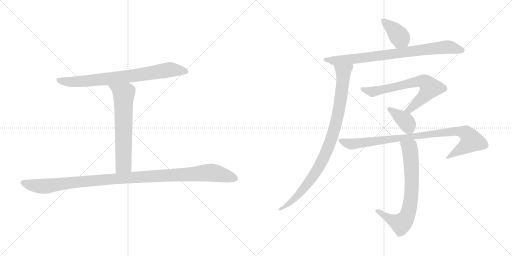
t = 0.00 s
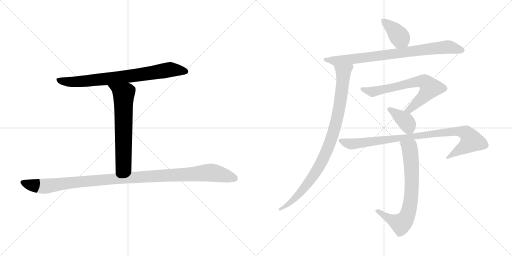
t = 1.76 s
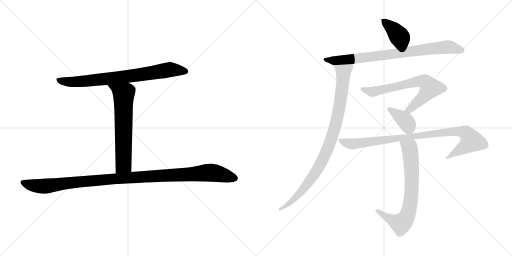
t = 3.51 s
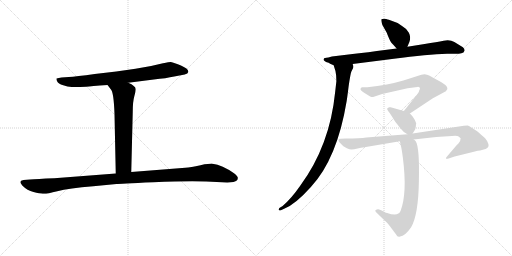
t = 5.27 s
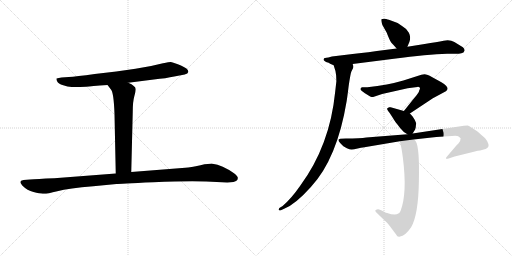
t = 7.03 s
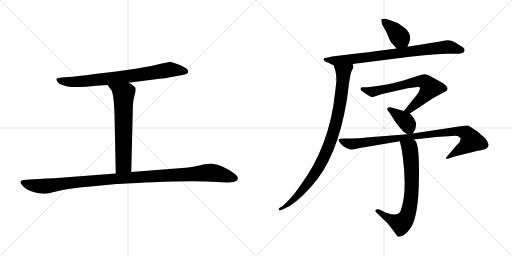
t = 8.78 s

The animated SVG that drew these frames (rendered in a browser with its animation timeline set to each time). Animation: 10 CSS @keyframes rules; one cycle of 8.78 s.

<svg version="1.1" viewBox="0 0 2048 1024" xmlns="http://www.w3.org/2000/svg">
  <g stroke="lightgray" stroke-dasharray="1,1" stroke-width="1" transform="scale(4, 4)">
    <line x1="0" y1="0" x2="256" y2="256"></line>
    <line x1="256" y1="0" x2="0" y2="256"></line>
    <line x1="128" y1="0" x2="128" y2="256"></line>
    <line x1="0" y1="128" x2="256" y2="128"></line>
    <line x1="256" y1="0" x2="512" y2="256"></line>
    <line x1="512" y1="0" x2="256" y2="256"></line>
    <line x1="384" y1="0" x2="384" y2="256"></line>
    <line x1="256" y1="128" x2="512" y2="128"></line>
  </g>
<g transform="scale(1, -1) translate(0, -850)">
   <style type="text/css">
    @keyframes keyframes0 {
      from {
       stroke: black;
       stroke-dashoffset: 771;
       stroke-width: 128;
       }
       72% {
       animation-timing-function: step-end;
       stroke: black;
       stroke-dashoffset: 0;
       stroke-width: 128;
       }
       to {
       stroke: black;
       stroke-width: 1024;
       }
       }
       #make-me-a-hanzi-animation-0 {
         animation: keyframes0 0.877441s both;
         animation-delay: 0.000000s;
         animation-timing-function: linear;
       }
    @keyframes keyframes1 {
      from {
       stroke: black;
       stroke-dashoffset: 643;
       stroke-width: 128;
       }
       68% {
       animation-timing-function: step-end;
       stroke: black;
       stroke-dashoffset: 0;
       stroke-width: 128;
       }
       to {
       stroke: black;
       stroke-width: 1024;
       }
       }
       #make-me-a-hanzi-animation-1 {
         animation: keyframes1 0.773275s both;
         animation-delay: 0.877441s;
         animation-timing-function: linear;
       }
    @keyframes keyframes2 {
      from {
       stroke: black;
       stroke-dashoffset: 1106;
       stroke-width: 128;
       }
       78% {
       animation-timing-function: step-end;
       stroke: black;
       stroke-dashoffset: 0;
       stroke-width: 128;
       }
       to {
       stroke: black;
       stroke-width: 1024;
       }
       }
       #make-me-a-hanzi-animation-2 {
         animation: keyframes2 1.150065s both;
         animation-delay: 1.650716s;
         animation-timing-function: linear;
       }
    @keyframes keyframes3 {
      from {
       stroke: black;
       stroke-dashoffset: 388;
       stroke-width: 128;
       }
       56% {
       animation-timing-function: step-end;
       stroke: black;
       stroke-dashoffset: 0;
       stroke-width: 128;
       }
       to {
       stroke: black;
       stroke-width: 1024;
       }
       }
       #make-me-a-hanzi-animation-3 {
         animation: keyframes3 0.565755s both;
         animation-delay: 2.800781s;
         animation-timing-function: linear;
       }
    @keyframes keyframes4 {
      from {
       stroke: black;
       stroke-dashoffset: 806;
       stroke-width: 128;
       }
       72% {
       animation-timing-function: step-end;
       stroke: black;
       stroke-dashoffset: 0;
       stroke-width: 128;
       }
       to {
       stroke: black;
       stroke-width: 1024;
       }
       }
       #make-me-a-hanzi-animation-4 {
         animation: keyframes4 0.905924s both;
         animation-delay: 3.366536s;
         animation-timing-function: linear;
       }
    @keyframes keyframes5 {
      from {
       stroke: black;
       stroke-dashoffset: 924;
       stroke-width: 128;
       }
       75% {
       animation-timing-function: step-end;
       stroke: black;
       stroke-dashoffset: 0;
       stroke-width: 128;
       }
       to {
       stroke: black;
       stroke-width: 1024;
       }
       }
       #make-me-a-hanzi-animation-5 {
         animation: keyframes5 1.001953s both;
         animation-delay: 4.272460s;
         animation-timing-function: linear;
       }
    @keyframes keyframes6 {
      from {
       stroke: black;
       stroke-dashoffset: 677;
       stroke-width: 128;
       }
       69% {
       animation-timing-function: step-end;
       stroke: black;
       stroke-dashoffset: 0;
       stroke-width: 128;
       }
       to {
       stroke: black;
       stroke-width: 1024;
       }
       }
       #make-me-a-hanzi-animation-6 {
         animation: keyframes6 0.800944s both;
         animation-delay: 5.274413s;
         animation-timing-function: linear;
       }
    @keyframes keyframes7 {
      from {
       stroke: black;
       stroke-dashoffset: 382;
       stroke-width: 128;
       }
       55% {
       animation-timing-function: step-end;
       stroke: black;
       stroke-dashoffset: 0;
       stroke-width: 128;
       }
       to {
       stroke: black;
       stroke-width: 1024;
       }
       }
       #make-me-a-hanzi-animation-7 {
         animation: keyframes7 0.560872s both;
         animation-delay: 6.075357s;
         animation-timing-function: linear;
       }
    @keyframes keyframes8 {
      from {
       stroke: black;
       stroke-dashoffset: 919;
       stroke-width: 128;
       }
       75% {
       animation-timing-function: step-end;
       stroke: black;
       stroke-dashoffset: 0;
       stroke-width: 128;
       }
       to {
       stroke: black;
       stroke-width: 1024;
       }
       }
       #make-me-a-hanzi-animation-8 {
         animation: keyframes8 0.997884s both;
         animation-delay: 6.636229s;
         animation-timing-function: linear;
       }
    @keyframes keyframes9 {
      from {
       stroke: black;
       stroke-dashoffset: 716;
       stroke-width: 128;
       }
       70% {
       animation-timing-function: step-end;
       stroke: black;
       stroke-dashoffset: 0;
       stroke-width: 128;
       }
       to {
       stroke: black;
       stroke-width: 1024;
       }
       }
       #make-me-a-hanzi-animation-9 {
         animation: keyframes9 0.832682s both;
         animation-delay: 7.634113s;
         animation-timing-function: linear;
       }
</style>
<path d="M 513.0 519.5 L 615.0 532.5 Q 665.0 537.5 697.0 544.5 L 739.0 552.5 Q 752.0 555.5 753.0 562.5 Q 754.0 568.5 747.0 575.5 Q 740.0 581.5 714.0 592.5 Q 689.0 602.5 683.0 602.5 Q 677.0 602.5 652.0 597.5 Q 603.0 584.5 542.0 575.5 L 465.0 564.5 L 379.0 554.5 Q 303.0 544.5 275.0 542.5 L 246.0 540.5 Q 235.0 539.5 226.0 536.5 Q 225.0 530.5 229.0 524.5 Q 232.0 515.5 253.0 509.5 Q 270.0 502.5 287.0 502.5 Q 305.0 501.5 344.0 503.5 Q 362.0 505.5 430.0 510.5 L 513.0 519.5 Z" fill="lightgray"></path> 
<path d="M 430.0 510.5 L 443.0 493.5 Q 455.0 482.5 458.0 394.5 L 463.0 156.5 C 464.0 126.5 524.0 132.5 525.0 162.5 L 531.0 403.5 Q 531.0 443.5 537.0 464.5 Q 543.0 484.5 543.0 493.5 Q 543.0 501.5 535.0 506.5 Q 528.0 513.5 513.0 519.5 C 486.0 532.5 412.0 534.5 430.0 510.5 Z" fill="lightgray"></path> 
<path d="M 463.0 156.5 L 217.0 137.5 Q 146.0 134.5 120.0 132.5 L 94.0 130.5 Q 71.0 126.5 90.0 107.5 Q 109.0 88.5 134.0 82.5 Q 159.0 76.5 171.0 75.5 Q 184.0 73.5 229.0 85.5 Q 275.0 97.5 373.0 105.5 L 466.0 114.5 Q 474.0 115.5 613.0 121.5 Q 752.0 127.5 825.0 124.5 L 909.0 120.5 L 934.0 122.5 Q 953.0 124.5 951.0 140.5 Q 950.0 146.5 936.0 157.5 Q 889.0 190.5 850.0 195.5 Q 842.0 196.5 802.0 189.5 Q 762.0 181.5 741.0 179.5 L 525.0 162.5 L 463.0 156.5 Z" fill="lightgray"></path> 
<path d="M 1629.5 663.5 L 1637.5 682.5 Q 1644.5 702.5 1635.5 719.5 Q 1627.5 735.5 1609.5 745.5 L 1590.5 758.5 L 1555.5 771.5 Q 1554.5 772.5 1537.5 775.5 Q 1527.5 775.5 1525.5 773.5 Q 1523.5 768.5 1529.5 750.5 L 1546.5 720.5 Q 1559.5 686.5 1565.5 679.5 Q 1572.5 672.5 1586.5 656.5 C 1606.5 633.5 1617.5 635.5 1629.5 663.5 Z" fill="lightgray"></path> 
<path d="M 1410.5 594.5 L 1575.5 615.5 Q 1710.5 633.5 1788.5 635.5 L 1822.5 635.5 Q 1836.5 635.5 1845.5 637.5 Q 1855.5 638.5 1858.5 648.5 Q 1858.5 656.5 1851.5 661.5 L 1817.5 682.5 Q 1800.5 692.5 1774.5 687.5 Q 1748.5 682.5 1698.5 674.5 L 1629.5 663.5 L 1586.5 656.5 L 1507.5 646.5 Q 1487.5 643.5 1410.5 634.5 L 1327.5 624.5 L 1313.5 620.5 Q 1295.5 619.5 1295.5 615.5 Q 1291.5 610.5 1298.5 606.5 Q 1305.5 601.5 1307.5 601.5 Q 1310.5 601.5 1314.5 599.5 L 1320.5 595.5 L 1334.5 589.5 L 1410.5 594.5 Z" fill="lightgray"></path> 
<path d="M 1345.5 525.5 L 1340.5 481.5 Q 1319.5 269.5 1201.5 108.5 Q 1165.5 56.5 1130.5 26.5 L 1117.5 18.5 Q 1114.5 14.5 1114.5 11.5 Q 1115.5 7.5 1121.5 8.5 L 1138.5 16.5 Q 1181.5 33.5 1243.5 102.5 Q 1348.5 215.5 1386.5 445.5 Q 1388.5 456.5 1394.5 505.5 Q 1401.5 554.5 1405.5 564.5 L 1412.5 578.5 Q 1415.5 584.5 1410.5 594.5 C 1410.5 624.5 1325.5 618.5 1334.5 589.5 Q 1343.5 565.5 1344.5 549.5 L 1345.5 525.5 Z" fill="lightgray"></path> 
<path d="M 1676.5 487.5 Q 1676.5 480.5 1655.5 456.5 L 1615.5 406.5 C 1596.5 383.5 1614.5 379.5 1639.5 396.5 L 1731.5 457.5 L 1783.5 485.5 Q 1803.5 499.5 1765.5 521.5 L 1716.5 548.5 Q 1708.5 551.5 1698.5 553.5 L 1685.5 551.5 L 1613.5 528.5 Q 1552.5 510.5 1469.5 501.5 L 1448.5 501.5 L 1444.5 499.5 Q 1442.5 497.5 1442.5 495.5 Q 1438.5 490.5 1459.5 477.5 Q 1481.5 463.5 1486.5 462.5 Q 1491.5 461.5 1495.5 463.5 L 1528.5 474.5 L 1630.5 497.5 L 1669.5 502.5 Q 1674.5 503.5 1678.5 500.5 Q 1682.5 497.5 1676.5 487.5 Z" fill="lightgray"></path> 
<path d="M 1615.5 406.5 L 1562.5 421.5 L 1556.5 421.5 Q 1552.5 420.5 1549.5 417.5 Q 1546.5 414.5 1552.5 406.5 Q 1559.5 398.5 1568.5 383.5 Q 1577.5 368.5 1582.5 361.5 Q 1588.5 354.5 1600.5 338.5 Q 1612.5 322.5 1629.5 313.5 C 1643.5 305.5 1643.5 305.5 1650.5 316.5 L 1660.5 332.5 Q 1663.5 341.5 1663.5 347.5 Q 1663.5 352.5 1664.5 354.5 Q 1665.5 356.5 1663.5 360.5 L 1660.5 367.5 Q 1660.5 369.5 1657.5 373.5 L 1650.5 384.5 L 1642.5 393.5 Q 1639.5 395.5 1639.5 396.5 C 1635.5 400.5 1635.5 400.5 1615.5 406.5 Z" fill="lightgray"></path> 
<path d="M 1629.5 313.5 L 1465.5 300.5 Q 1440.5 296.5 1383.5 296.5 L 1361.5 295.5 Q 1345.5 292.5 1362.5 276.5 L 1373.5 265.5 L 1387.5 257.5 Q 1398.5 252.5 1406.5 252.5 Q 1414.5 252.5 1430.5 256.5 Q 1446.5 260.5 1451.5 260.5 L 1599.5 285.5 L 1654.5 292.5 L 1726.5 300.5 Q 1768.5 304.5 1776.5 304.5 L 1807.5 306.5 Q 1829.5 308.5 1834.5 304.5 L 1842.5 297.5 Q 1842.5 285.5 1834.5 277.5 L 1825.5 268.5 L 1785.5 221.5 Q 1782.5 216.5 1784.5 215.5 Q 1787.5 213.5 1794.5 216.5 L 1818.5 224.5 L 1895.5 243.5 Q 1913.5 248.5 1920.5 248.5 L 1942.5 254.5 Q 1957.5 261.5 1953.5 274.5 Q 1949.5 287.5 1940.5 297.5 Q 1931.5 306.5 1908.5 325.5 Q 1878.5 346.5 1870.5 348.5 Q 1857.5 348.5 1855.5 347.5 L 1650.5 316.5 L 1629.5 313.5 Z" fill="lightgray"></path> 
<path d="M 1599.5 285.5 L 1602.5 271.5 Q 1606.5 257.5 1611.5 219.5 Q 1629.5 78.5 1602.5 7.5 Q 1593.5 -17.5 1548.5 -1.5 Q 1545.5 -1.5 1534.5 4.5 Q 1523.5 10.5 1516.5 12.5 Q 1509.5 14.5 1501.5 9.5 Q 1499.5 5.5 1505.5 0.5 L 1537.5 -30.5 Q 1545.5 -36.5 1560.5 -55.5 L 1584.5 -87.5 Q 1589.5 -99.5 1600.5 -95.5 Q 1619.5 -94.5 1644.5 -58.5 Q 1673.5 -8.5 1675.5 125.5 Q 1678.5 259.5 1663.5 284.5 Q 1659.5 290.5 1654.5 292.5 C 1633.5 313.5 1593.5 314.5 1599.5 285.5 Z" fill="lightgray"></path> 
      <clipPath id="make-me-a-hanzi-clip-0">
      <path d="M 513.0 519.5 L 615.0 532.5 Q 665.0 537.5 697.0 544.5 L 739.0 552.5 Q 752.0 555.5 753.0 562.5 Q 754.0 568.5 747.0 575.5 Q 740.0 581.5 714.0 592.5 Q 689.0 602.5 683.0 602.5 Q 677.0 602.5 652.0 597.5 Q 603.0 584.5 542.0 575.5 L 465.0 564.5 L 379.0 554.5 Q 303.0 544.5 275.0 542.5 L 246.0 540.5 Q 235.0 539.5 226.0 536.5 Q 225.0 530.5 229.0 524.5 Q 232.0 515.5 253.0 509.5 Q 270.0 502.5 287.0 502.5 Q 305.0 501.5 344.0 503.5 Q 362.0 505.5 430.0 510.5 L 513.0 519.5 Z" fill="lightgray"></path>
      </clipPath>
      <path clip-path="url(#make-me-a-hanzi-clip-0)" d="M 232.0 531.5 L 264.0 523.5 L 304.0 523.5 L 503.0 543.5 L 681.0 572.5 L 742.0 565.5 " fill="none" id="make-me-a-hanzi-animation-0" stroke-dasharray="643 1286" stroke-linecap="round"></path>

      <clipPath id="make-me-a-hanzi-clip-1">
      <path d="M 430.0 510.5 L 443.0 493.5 Q 455.0 482.5 458.0 394.5 L 463.0 156.5 C 464.0 126.5 524.0 132.5 525.0 162.5 L 531.0 403.5 Q 531.0 443.5 537.0 464.5 Q 543.0 484.5 543.0 493.5 Q 543.0 501.5 535.0 506.5 Q 528.0 513.5 513.0 519.5 C 486.0 532.5 412.0 534.5 430.0 510.5 Z" fill="lightgray"></path>
      </clipPath>
      <path clip-path="url(#make-me-a-hanzi-clip-1)" d="M 437.0 509.5 L 495.0 474.5 L 494.0 191.5 L 470.0 164.5 " fill="none" id="make-me-a-hanzi-animation-1" stroke-dasharray="515 1030" stroke-linecap="round"></path>

      <clipPath id="make-me-a-hanzi-clip-2">
      <path d="M 463.0 156.5 L 217.0 137.5 Q 146.0 134.5 120.0 132.5 L 94.0 130.5 Q 71.0 126.5 90.0 107.5 Q 109.0 88.5 134.0 82.5 Q 159.0 76.5 171.0 75.5 Q 184.0 73.5 229.0 85.5 Q 275.0 97.5 373.0 105.5 L 466.0 114.5 Q 474.0 115.5 613.0 121.5 Q 752.0 127.5 825.0 124.5 L 909.0 120.5 L 934.0 122.5 Q 953.0 124.5 951.0 140.5 Q 950.0 146.5 936.0 157.5 Q 889.0 190.5 850.0 195.5 Q 842.0 196.5 802.0 189.5 Q 762.0 181.5 741.0 179.5 L 525.0 162.5 L 463.0 156.5 Z" fill="lightgray"></path>
      </clipPath>
      <path clip-path="url(#make-me-a-hanzi-clip-2)" d="M 93.0 118.5 L 126.0 109.5 L 182.0 105.5 L 504.0 139.5 L 832.0 159.5 L 872.0 155.5 L 937.0 137.5 " fill="none" id="make-me-a-hanzi-animation-2" stroke-dasharray="978 1956" stroke-linecap="round"></path>

      <clipPath id="make-me-a-hanzi-clip-3">
      <path d="M 1629.5 663.5 L 1637.5 682.5 Q 1644.5 702.5 1635.5 719.5 Q 1627.5 735.5 1609.5 745.5 L 1590.5 758.5 L 1555.5 771.5 Q 1554.5 772.5 1537.5 775.5 Q 1527.5 775.5 1525.5 773.5 Q 1523.5 768.5 1529.5 750.5 L 1546.5 720.5 Q 1559.5 686.5 1565.5 679.5 Q 1572.5 672.5 1586.5 656.5 C 1606.5 633.5 1617.5 635.5 1629.5 663.5 Z" fill="lightgray"></path>
      </clipPath>
      <path clip-path="url(#make-me-a-hanzi-clip-3)" d="M 1532.5 769.5 L 1577.5 729.5 L 1620.5 672.5 " fill="none" id="make-me-a-hanzi-animation-3" stroke-dasharray="260 520" stroke-linecap="round"></path>

      <clipPath id="make-me-a-hanzi-clip-4">
      <path d="M 1410.5 594.5 L 1575.5 615.5 Q 1710.5 633.5 1788.5 635.5 L 1822.5 635.5 Q 1836.5 635.5 1845.5 637.5 Q 1855.5 638.5 1858.5 648.5 Q 1858.5 656.5 1851.5 661.5 L 1817.5 682.5 Q 1800.5 692.5 1774.5 687.5 Q 1748.5 682.5 1698.5 674.5 L 1629.5 663.5 L 1586.5 656.5 L 1507.5 646.5 Q 1487.5 643.5 1410.5 634.5 L 1327.5 624.5 L 1313.5 620.5 Q 1295.5 619.5 1295.5 615.5 Q 1291.5 610.5 1298.5 606.5 Q 1305.5 601.5 1307.5 601.5 Q 1310.5 601.5 1314.5 599.5 L 1320.5 595.5 L 1334.5 589.5 L 1410.5 594.5 Z" fill="lightgray"></path>
      </clipPath>
      <path clip-path="url(#make-me-a-hanzi-clip-4)" d="M 1301.5 612.5 L 1333.5 607.5 L 1401.5 612.5 L 1785.5 662.5 L 1846.5 650.5 " fill="none" id="make-me-a-hanzi-animation-4" stroke-dasharray="678 1356" stroke-linecap="round"></path>

      <clipPath id="make-me-a-hanzi-clip-5">
      <path d="M 1345.5 525.5 L 1340.5 481.5 Q 1319.5 269.5 1201.5 108.5 Q 1165.5 56.5 1130.5 26.5 L 1117.5 18.5 Q 1114.5 14.5 1114.5 11.5 Q 1115.5 7.5 1121.5 8.5 L 1138.5 16.5 Q 1181.5 33.5 1243.5 102.5 Q 1348.5 215.5 1386.5 445.5 Q 1388.5 456.5 1394.5 505.5 Q 1401.5 554.5 1405.5 564.5 L 1412.5 578.5 Q 1415.5 584.5 1410.5 594.5 C 1410.5 624.5 1325.5 618.5 1334.5 589.5 Q 1343.5 565.5 1344.5 549.5 L 1345.5 525.5 Z" fill="lightgray"></path>
      </clipPath>
      <path clip-path="url(#make-me-a-hanzi-clip-5)" d="M 1403.5 587.5 L 1373.5 562.5 L 1366.5 477.5 L 1350.5 385.5 L 1323.5 289.5 L 1289.5 207.5 L 1224.5 106.5 L 1158.5 37.5 L 1119.5 13.5 " fill="none" id="make-me-a-hanzi-animation-5" stroke-dasharray="796 1592" stroke-linecap="round"></path>

      <clipPath id="make-me-a-hanzi-clip-6">
      <path d="M 1676.5 487.5 Q 1676.5 480.5 1655.5 456.5 L 1615.5 406.5 C 1596.5 383.5 1614.5 379.5 1639.5 396.5 L 1731.5 457.5 L 1783.5 485.5 Q 1803.5 499.5 1765.5 521.5 L 1716.5 548.5 Q 1708.5 551.5 1698.5 553.5 L 1685.5 551.5 L 1613.5 528.5 Q 1552.5 510.5 1469.5 501.5 L 1448.5 501.5 L 1444.5 499.5 Q 1442.5 497.5 1442.5 495.5 Q 1438.5 490.5 1459.5 477.5 Q 1481.5 463.5 1486.5 462.5 Q 1491.5 461.5 1495.5 463.5 L 1528.5 474.5 L 1630.5 497.5 L 1669.5 502.5 Q 1674.5 503.5 1678.5 500.5 Q 1682.5 497.5 1676.5 487.5 Z" fill="lightgray"></path>
      </clipPath>
      <path clip-path="url(#make-me-a-hanzi-clip-6)" d="M 1449.5 494.5 L 1489.5 483.5 L 1670.5 524.5 L 1702.5 520.5 L 1719.5 496.5 L 1685.5 454.5 L 1638.5 412.5 L 1623.5 408.5 " fill="none" id="make-me-a-hanzi-animation-6" stroke-dasharray="549 1098" stroke-linecap="round"></path>

      <clipPath id="make-me-a-hanzi-clip-7">
      <path d="M 1615.5 406.5 L 1562.5 421.5 L 1556.5 421.5 Q 1552.5 420.5 1549.5 417.5 Q 1546.5 414.5 1552.5 406.5 Q 1559.5 398.5 1568.5 383.5 Q 1577.5 368.5 1582.5 361.5 Q 1588.5 354.5 1600.5 338.5 Q 1612.5 322.5 1629.5 313.5 C 1643.5 305.5 1643.5 305.5 1650.5 316.5 L 1660.5 332.5 Q 1663.5 341.5 1663.5 347.5 Q 1663.5 352.5 1664.5 354.5 Q 1665.5 356.5 1663.5 360.5 L 1660.5 367.5 Q 1660.5 369.5 1657.5 373.5 L 1650.5 384.5 L 1642.5 393.5 Q 1639.5 395.5 1639.5 396.5 C 1635.5 400.5 1635.5 400.5 1615.5 406.5 Z" fill="lightgray"></path>
      </clipPath>
      <path clip-path="url(#make-me-a-hanzi-clip-7)" d="M 1556.5 413.5 L 1625.5 361.5 L 1643.5 326.5 " fill="none" id="make-me-a-hanzi-animation-7" stroke-dasharray="254 508" stroke-linecap="round"></path>

      <clipPath id="make-me-a-hanzi-clip-8">
      <path d="M 1629.5 313.5 L 1465.5 300.5 Q 1440.5 296.5 1383.5 296.5 L 1361.5 295.5 Q 1345.5 292.5 1362.5 276.5 L 1373.5 265.5 L 1387.5 257.5 Q 1398.5 252.5 1406.5 252.5 Q 1414.5 252.5 1430.5 256.5 Q 1446.5 260.5 1451.5 260.5 L 1599.5 285.5 L 1654.5 292.5 L 1726.5 300.5 Q 1768.5 304.5 1776.5 304.5 L 1807.5 306.5 Q 1829.5 308.5 1834.5 304.5 L 1842.5 297.5 Q 1842.5 285.5 1834.5 277.5 L 1825.5 268.5 L 1785.5 221.5 Q 1782.5 216.5 1784.5 215.5 Q 1787.5 213.5 1794.5 216.5 L 1818.5 224.5 L 1895.5 243.5 Q 1913.5 248.5 1920.5 248.5 L 1942.5 254.5 Q 1957.5 261.5 1953.5 274.5 Q 1949.5 287.5 1940.5 297.5 Q 1931.5 306.5 1908.5 325.5 Q 1878.5 346.5 1870.5 348.5 Q 1857.5 348.5 1855.5 347.5 L 1650.5 316.5 L 1629.5 313.5 Z" fill="lightgray"></path>
      </clipPath>
      <path clip-path="url(#make-me-a-hanzi-clip-8)" d="M 1362.5 286.5 L 1405.5 274.5 L 1802.5 323.5 L 1835.5 325.5 L 1863.5 318.5 L 1879.5 301.5 L 1883.5 284.5 L 1789.5 217.5 " fill="none" id="make-me-a-hanzi-animation-8" stroke-dasharray="791 1582" stroke-linecap="round"></path>

      <clipPath id="make-me-a-hanzi-clip-9">
      <path d="M 1599.5 285.5 L 1602.5 271.5 Q 1606.5 257.5 1611.5 219.5 Q 1629.5 78.5 1602.5 7.5 Q 1593.5 -17.5 1548.5 -1.5 Q 1545.5 -1.5 1534.5 4.5 Q 1523.5 10.5 1516.5 12.5 Q 1509.5 14.5 1501.5 9.5 Q 1499.5 5.5 1505.5 0.5 L 1537.5 -30.5 Q 1545.5 -36.5 1560.5 -55.5 L 1584.5 -87.5 Q 1589.5 -99.5 1600.5 -95.5 Q 1619.5 -94.5 1644.5 -58.5 Q 1673.5 -8.5 1675.5 125.5 Q 1678.5 259.5 1663.5 284.5 Q 1659.5 290.5 1654.5 292.5 C 1633.5 313.5 1593.5 314.5 1599.5 285.5 Z" fill="lightgray"></path>
      </clipPath>
      <path clip-path="url(#make-me-a-hanzi-clip-9)" d="M 1607.5 279.5 L 1638.5 258.5 L 1645.5 204.5 L 1647.5 94.5 L 1632.5 -2.5 L 1618.5 -30.5 L 1603.5 -44.5 L 1541.5 -15.5 L 1509.5 7.5 " fill="none" id="make-me-a-hanzi-animation-9" stroke-dasharray="588 1176" stroke-linecap="round"></path>

</g>
</svg>
